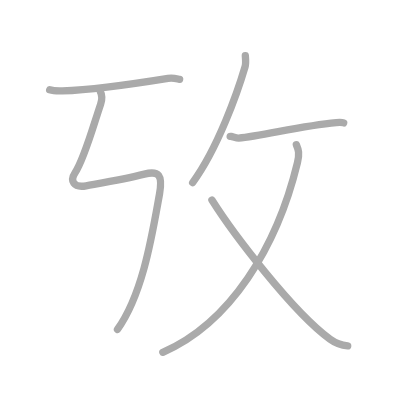
t = 0.00 s
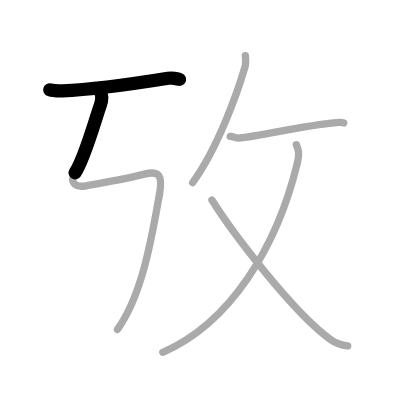
t = 1.25 s
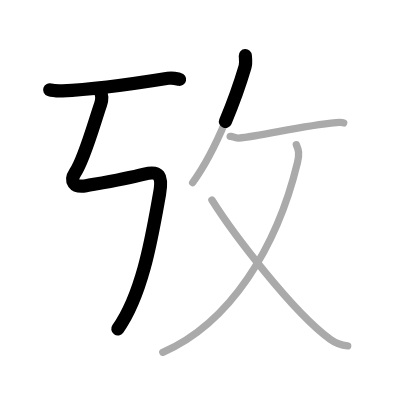
t = 2.50 s
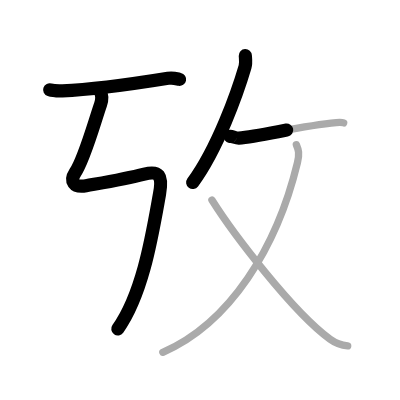
t = 3.50 s
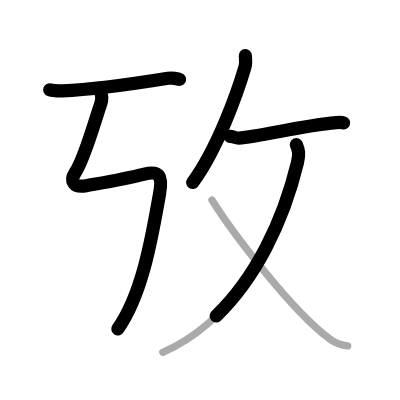
t = 4.75 s
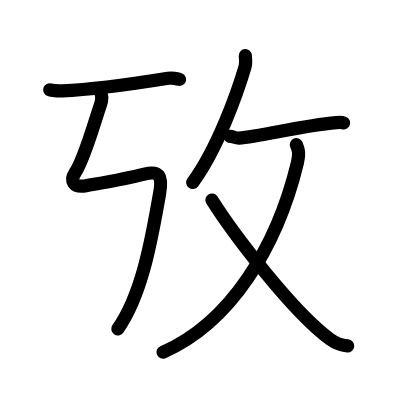
t = 6.00 s

The animated SVG that drew these frames (rendered in a browser with its animation timeline set to each time). Animation: 6 SMIL elements (animate=6); one cycle of 6.00 s.

<?xml version="1.0" standalone="no"?>
<!DOCTYPE svg PUBLIC "-//W3C//DTD SVG 1.1//EN"   "http://www.w3.org/Graphics/SVG/1.1/DTD/svg11.dtd">
<svg width="400px" height="400px"  version="1.1" xmlns="http://www.w3.org/2000/svg">
  <defs>
    <marker id="Triangle" viewBox="0 0 10 10" refX="0" refY="5" markerUnits="strokeWidth" markerWidth="3" style="stroke-opacity:0%;fill:#aaaaaa;" markerHeight="2" orient="auto">
      <path d="M 0 0 L 10 5 L 0 10 z" />
    </marker>
    
    <marker id="Arrow" viewBox="0 0 10 10" refX="5" refY="5" markerUnits="strokeWidth" markerWidth="1.8" style="stroke-opacity:0%;fill:#770000;" markerHeight="2" orient="auto">
      <path d="M 0 4 L 6 4 L 4 1 L 10 5 L 4 9 L 6 6 L 0 6 z" />
        <circle cx="5" cy="5" r="5" />
      </marker>
    
    <marker id="TriangleRed" viewBox="0 0 10 10" refX="0" refY="5" markerUnits="strokeWidth" markerWidth="3" style="stroke-opacity:0%;fill:#CC0000;" markerHeight="2" orient="auto">
      <path d="M 0 0 L 10 5 L 0 10 z" />
    </marker>
    
    <marker id="ArrowRed" viewBox="0 0 10 10" refX="5" refY="5" markerUnits="strokeWidth" markerWidth="1.8" style="stroke-opacity:0%;fill:#CC0000;" markerHeight="2" orient="auto">
      <path d="M 0 4 L 6 4 L 4 1 L 10 5 L 4 9 L 6 6 L 0 6 z" />
        <circle cx="5" cy="5" r="5" />
      </marker>
    
  </defs>
  
  <path style="fill:#ffffff; fill-opacity:100%; fill-rule:evenodd; stroke-width:0;" d="M 0 0 L 400px 0 L 400px 400px L 0 400px L 0 0" />

  <g transform="scale(3.6697247706422 3.6697247706422)">
<path style="fill:none; fill-opacity:0%; fill-rule:evenodd; stroke:#aaaaaa; stroke-opacity:100%; stroke-width: 1.5pt; stroke-linejoin:round; stroke-linecap:round;" d="M13.54 24.47c0.9 0.3 2.56 0.33 3.46 0.3C24 24.5 35.5 23 45.79 21.34c1.49-0.24 2.41 0.14 3.16 0.29"></path>
<path style="fill:none; fill-opacity:0%; fill-rule:evenodd; stroke:#aaaaaa; stroke-opacity:100%; stroke-width: 1.5pt; stroke-linejoin:round; stroke-linecap:round;" d="M27.31 24.87c0.5 0.96 0.6 2.1 0.1 3.56C25.5 34 23 43.25 20.46 47.08c-1.44 2.17-0.46 4.17 3 3.55c6.29-1.13 10.79-1.88 15.88-3.18c3.96-1.01 5.06 0.28 4.13 5.42C41.5 63.75 39 80 32.01 89.76c-4.69 6.56-6."></path>
<path style="fill:none; fill-opacity:0%; fill-rule:evenodd; stroke:#aaaaaa; stroke-opacity:100%; stroke-width: 1.5pt; stroke-linejoin:round; stroke-linecap:round;" d="M66.85 15.14c0.04 0.77 0.24 2.03-0.08 3.09c-1.99 6.78-7.39 22.14-14.27 31.52"></path>
<path style="fill:none; fill-opacity:0%; fill-rule:evenodd; stroke:#aaaaaa; stroke-opacity:100%; stroke-width: 1.5pt; stroke-linejoin:round; stroke-linecap:round;" d="M62.72 37.17c0.03-0.17 1.71 0.5 2.31 0.46c6.28-0.52 17.02-3.38 26.6-4.22c1.08-0.09 1.74-0.02 2.02 0.08"></path>
<path style="fill:none; fill-opacity:0%; fill-rule:evenodd; stroke:#aaaaaa; stroke-opacity:100%; stroke-width: 1.5pt; stroke-linejoin:round; stroke-linecap:round;" d="M80.76 39.43c0.59 1.39 0.91 2.38 0.29 4.92C75.47 67.4 62.74 88 44.37 96"></path>
<path style="fill:none; fill-opacity:0%; fill-rule:evenodd; stroke:#aaaaaa; stroke-opacity:100%; stroke-width: 1.5pt; stroke-linejoin:round; stroke-linecap:round;" d="M57.75 54.51c5.77 9.17 22.08 30.57 32.21 37.94c1.95 1.42 3.19 1.65 4.79 1.8"></path>

<path style="fill:none; fill-opacity:0%; fill-rule:evenodd; stroke:#000000; stroke-opacity:100%; stroke-width: 2.7pt; stroke-linejoin:round; stroke-linecap:round;" d="M13.54 24.47c0.9 0.3 2.56 0.33 3.46 0.3C24 24.5 35.5 23 45.79 21.34c1.49-0.24 2.41 0.14 3.16 0.29" pathLength="100" stroke-dashoffset="100" stroke-dasharray="100 105"><animate id="dashAnim1" attributeName="stroke-dashoffset" from="100" to="0" dur="1s" calcMode="linear" fill="freeze"/></path>
<path style="fill:none; fill-opacity:0%; fill-rule:evenodd; stroke:#000000; stroke-opacity:100%; stroke-width: 2.7pt; stroke-linejoin:round; stroke-linecap:round;" d="M27.31 24.87c0.5 0.96 0.6 2.1 0.1 3.56C25.5 34 23 43.25 20.46 47.08c-1.44 2.17-0.46 4.17 3 3.55c6.29-1.13 10.79-1.88 15.88-3.18c3.96-1.01 5.06 0.28 4.13 5.42C41.5 63.75 39 80 32.01 89.76c-4.69 6.56-6." pathLength="100" stroke-dashoffset="100" stroke-dasharray="100 105"><animate id="dashAnim2" attributeName="stroke-dashoffset" from="100" to="0" dur="1s" calcMode="linear" begin="dashAnim1.end" fill="freeze"/></path>
<path style="fill:none; fill-opacity:0%; fill-rule:evenodd; stroke:#000000; stroke-opacity:100%; stroke-width: 2.7pt; stroke-linejoin:round; stroke-linecap:round;" d="M66.85 15.14c0.04 0.77 0.24 2.03-0.08 3.09c-1.99 6.78-7.39 22.14-14.27 31.52" pathLength="100" stroke-dashoffset="100" stroke-dasharray="100 105"><animate id="dashAnim3" attributeName="stroke-dashoffset" from="100" to="0" dur="1s" calcMode="linear" begin="dashAnim2.end" fill="freeze"/></path>
<path style="fill:none; fill-opacity:0%; fill-rule:evenodd; stroke:#000000; stroke-opacity:100%; stroke-width: 2.7pt; stroke-linejoin:round; stroke-linecap:round;" d="M62.72 37.17c0.03-0.17 1.71 0.5 2.31 0.46c6.28-0.52 17.02-3.38 26.6-4.22c1.08-0.09 1.74-0.02 2.02 0.08" pathLength="100" stroke-dashoffset="100" stroke-dasharray="100 105"><animate id="dashAnim4" attributeName="stroke-dashoffset" from="100" to="0" dur="1s" calcMode="linear" begin="dashAnim3.end" fill="freeze"/></path>
<path style="fill:none; fill-opacity:0%; fill-rule:evenodd; stroke:#000000; stroke-opacity:100%; stroke-width: 2.7pt; stroke-linejoin:round; stroke-linecap:round;" d="M80.76 39.43c0.59 1.39 0.91 2.38 0.29 4.92C75.47 67.4 62.74 88 44.37 96" pathLength="100" stroke-dashoffset="100" stroke-dasharray="100 105"><animate id="dashAnim5" attributeName="stroke-dashoffset" from="100" to="0" dur="1s" calcMode="linear" begin="dashAnim4.end" fill="freeze"/></path>
<path style="fill:none; fill-opacity:0%; fill-rule:evenodd; stroke:#000000; stroke-opacity:100%; stroke-width: 2.7pt; stroke-linejoin:round; stroke-linecap:round;" d="M57.75 54.51c5.77 9.17 22.08 30.57 32.21 37.94c1.95 1.42 3.19 1.65 4.79 1.8" pathLength="100" stroke-dashoffset="100" stroke-dasharray="100 105"><animate id="dashAnim6" attributeName="stroke-dashoffset" from="100" to="0" dur="1s" calcMode="linear" begin="dashAnim5.end" fill="freeze"/></path>

</g>

</svg>  
          
